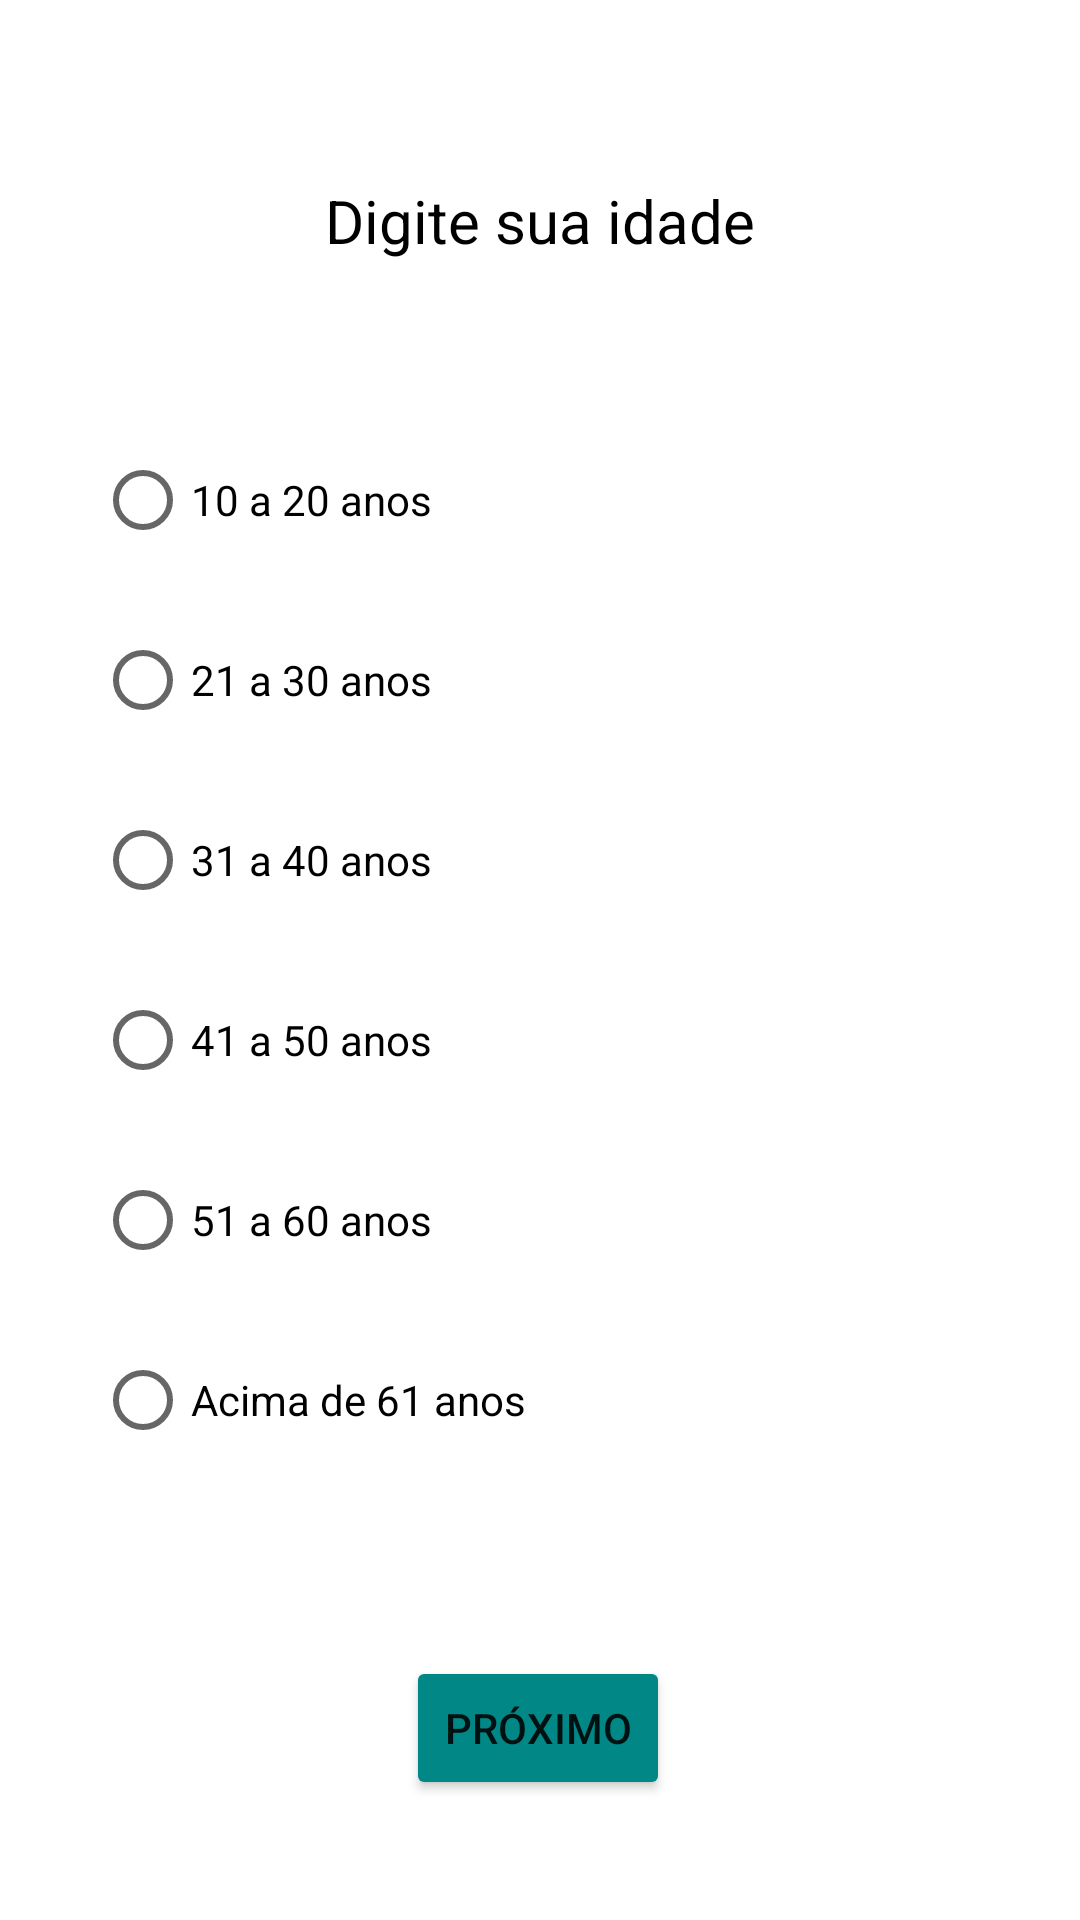

Write the Android layout XML for this screen, with the resource values it uses.
<!-- AndroidManifest.xml: application theme Theme.RiscoCardiaco -->
<!-- res/layout/activity_idade.xml -->
<?xml version="1.0" encoding="utf-8"?>
<androidx.constraintlayout.widget.ConstraintLayout xmlns:android="http://schemas.android.com/apk/res/android"
    xmlns:app="http://schemas.android.com/apk/res-auto"
    android:layout_width="match_parent"
    android:layout_height="match_parent"
    android:background="@color/background">

    <RadioGroup
        android:id="@+id/radioGroupIdade"
        android:layout_width="296dp"
        android:layout_height="366dp"
        app:layout_constraintBottom_toTopOf="@+id/button"
        app:layout_constraintEnd_toEndOf="parent"
        app:layout_constraintHorizontal_bias="0.495"
        app:layout_constraintStart_toStartOf="parent"
        app:layout_constraintTop_toBottomOf="@+id/textView">

        <RadioButton
            android:id="@+id/radioButton1"
            android:layout_width="match_parent"
            android:layout_height="60dp"
            android:text="@string/de10a20"
            android:textSize="14sp" />

        <RadioButton
            android:id="@+id/radioButton2"
            android:layout_width="match_parent"
            android:layout_height="60dp"
            android:text="@string/de21a30"
            android:textSize="14sp" />

        <RadioButton
            android:id="@+id/radioButton3"
            android:layout_width="match_parent"
            android:layout_height="60dp"
            android:text="@string/de31a40"
            android:textSize="14sp" />

        <RadioButton
            android:id="@+id/radioButton4"
            android:layout_width="match_parent"
            android:layout_height="60dp"
            android:text="@string/de41a50"
            android:textSize="14sp" />

        <RadioButton
            android:id="@+id/radioButton5"
            android:layout_width="match_parent"
            android:layout_height="60dp"
            android:text="@string/de51a60"
            android:textSize="14sp" />

        <RadioButton
            android:id="@+id/radioButton6"
            android:layout_width="match_parent"
            android:layout_height="60dp"
            android:text="@string/acima61"
            android:textSize="14sp" />
    </RadioGroup>

    <TextView
        android:id="@+id/textView"
        android:layout_width="wrap_content"
        android:layout_height="wrap_content"
        android:layout_marginTop="60dp"
        android:text="@string/tituloidade"
        android:textColor="#000000"
        android:textSize="20sp"
        app:layout_constraintEnd_toEndOf="parent"
        app:layout_constraintStart_toStartOf="parent"
        app:layout_constraintTop_toTopOf="parent" />

    <Button
        android:id="@+id/button"
        android:layout_width="wrap_content"
        android:layout_height="wrap_content"
        android:layout_marginBottom="40dp"
        android:backgroundTint="@color/teal_700"
        android:contentDescription="@string/botaoproximoacessibilidade"
        android:text="@string/botaoproximo"
        app:layout_constraintBottom_toBottomOf="parent"
        app:layout_constraintEnd_toEndOf="parent"
        app:layout_constraintHorizontal_bias="0.498"
        app:layout_constraintStart_toStartOf="parent" />
</androidx.constraintlayout.widget.ConstraintLayout>
<!-- resources referenced by this layout -->
<resources>
  <color name="background">#FFFFFF</color>
  <color name="teal_700">#FF018786</color>
  <string name="acima61">Acima de 61 anos</string>
  <string name="botaoproximo">Próximo</string>
  <string name="botaoproximoacessibilidade">Botão para ir para a próxima página após responder</string>
  <string name="de10a20">10 a 20 anos</string>
  <string name="de21a30">21 a 30 anos</string>
  <string name="de31a40">31 a 40 anos</string>
  <string name="de41a50">41 a 50 anos</string>
  <string name="de51a60">51 a 60 anos</string>
  <string name="tituloidade">Digite sua idade</string>
  <style name="Theme.RiscoCardiaco" parent="Theme.MaterialComponents.DayNight.DarkActionBar">
          
          <item name="colorPrimary">@color/teal_200</item>
          <item name="colorPrimaryVariant">@color/teal_700</item>
          <item name="colorOnPrimary">@color/white</item>
          
          <item name="colorSecondary">@color/teal_200</item>
          <item name="colorSecondaryVariant">@color/teal_700</item>
          <item name="colorOnSecondary">@color/black</item>
          
          <item name="android:statusBarColor" tools:targetApi="l">?attr/colorPrimaryVariant</item>
          
      </style>
  <color name="teal_200">#FF03DAC5</color>
  <color name="white">#FFFFFFFF</color>
  <color name="black">#FF000000</color>
</resources>
